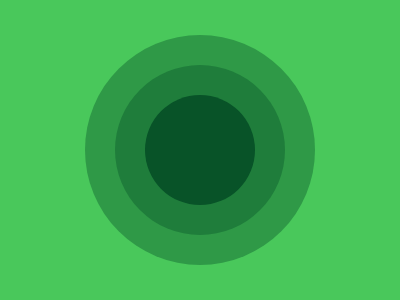

Recreate this image using only HTML and CSS.

<body bgcolor=49C85B><div id=a><div id=b><div id=c><style>div{position:fixed;border-radius:50%;background:#2F9947}#a{width:230;height:230;left:85;top:35}#b{background:#1F7D3B;width:170;height:170;top:65;left:115}#c{background:#085328;width:110;height:110;top:95;left:145}